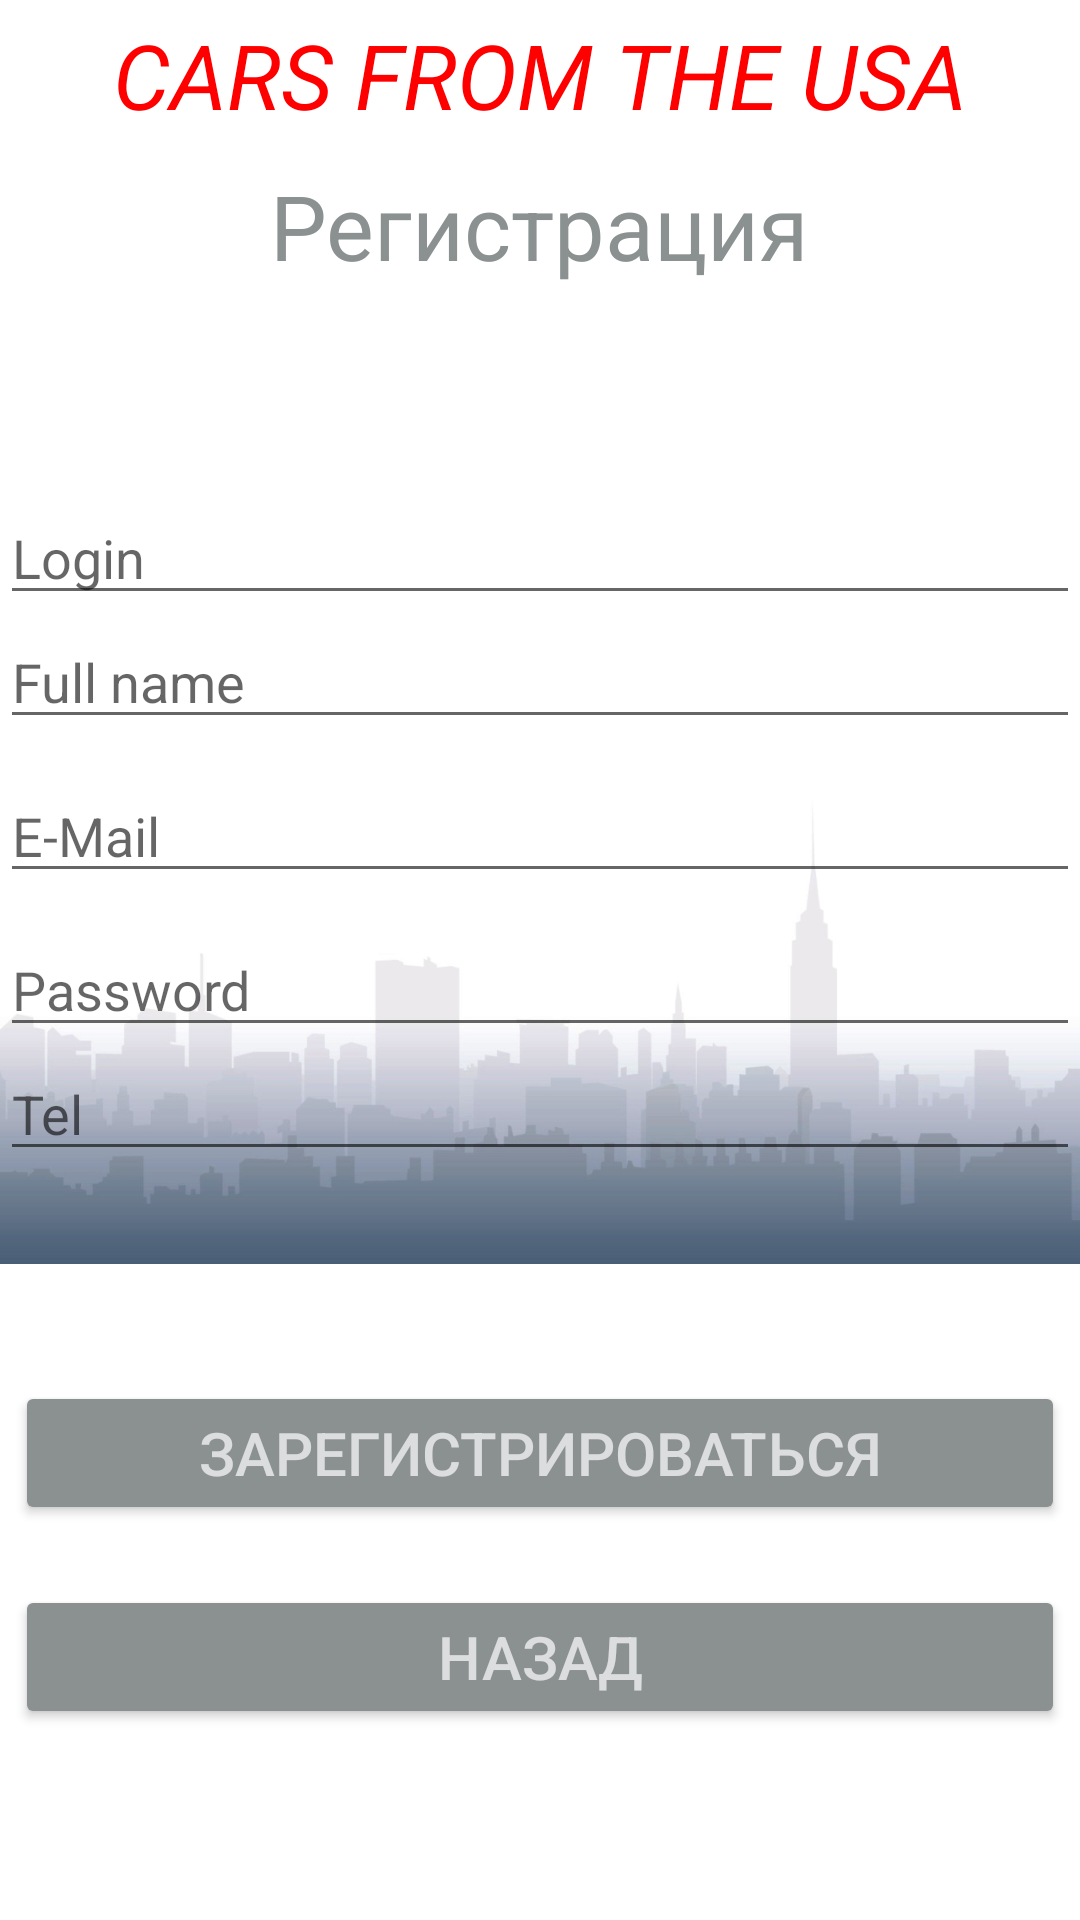

This screen was rendered from an Android layout file. Write that file and the resources it references.
<!-- AndroidManifest.xml: application theme Theme.CourseProg -->
<!-- res/layout/activity_main.xml -->
<?xml version="1.0" encoding="utf-8"?>
<androidx.constraintlayout.widget.ConstraintLayout xmlns:android="http://schemas.android.com/apk/res/android"
    xmlns:app="http://schemas.android.com/apk/res-auto"
    xmlns:tools="http://schemas.android.com/tools"
    android:layout_width="match_parent"
    android:layout_height="match_parent"
    android:background="@color/cnsh"
    tools:context=".MainActivity">

    <ImageView
        android:id="@+id/imageView2"
        android:layout_width="match_parent"
        android:layout_height="wrap_content"
        app:layout_constraintBottom_toBottomOf="@+id/linearLayout2"
        app:layout_constraintEnd_toEndOf="parent"
        app:layout_constraintStart_toStartOf="parent"
        app:srcCompat="@drawable/newyork" />

    <LinearLayout
        android:id="@+id/linearLayout2"
        android:layout_width="match_parent"
        android:layout_height="match_parent"
        android:orientation="vertical"
        app:layout_constraintBottom_toBottomOf="parent"
        app:layout_constraintEnd_toEndOf="parent"
        app:layout_constraintStart_toStartOf="parent"
        app:layout_constraintTop_toTopOf="parent">

        <LinearLayout
            android:layout_width="match_parent"
            android:layout_height="100dp"
            android:gravity="center"
            android:orientation="vertical">

            <TextView
                android:id="@+id/textView7"
                android:layout_width="match_parent"
                android:layout_height="wrap_content"
                android:gravity="center"
                android:text="CARS FROM THE USA"
                android:textColor="@color/red"
                android:textSize="30dp"
                android:textStyle="italic" />

            <TextView
                android:id="@+id/textView4"
                android:layout_width="wrap_content"
                android:layout_height="wrap_content"
                android:layout_marginTop="10dp"
                android:text="Регистрация"
                android:textColor="@color/but"
                android:textSize="30dp" />

        </LinearLayout>

        <LinearLayout
            android:layout_width="match_parent"
            android:layout_height="match_parent"
            android:gravity="center"
            android:orientation="vertical">

            <EditText
                android:id="@+id/editTextTextPersonName"
                android:layout_width="match_parent"
                android:layout_height="wrap_content"
                android:ems="10"
                android:hint="Login"
                android:inputType="textPersonName" />

            <EditText
                android:id="@+id/editTextTextPersonName11"
                android:layout_width="match_parent"
                android:layout_height="wrap_content"
                android:ems="10"
                android:hint="Full name"
                android:inputType="textPersonName" />

            <EditText
                android:id="@+id/editTextTextPersonName2"
                android:layout_width="match_parent"
                android:layout_height="wrap_content"
                android:layout_marginTop="10dp"
                android:ems="10"
                android:hint="E-Mail"
                android:inputType="textPersonName" />

            <EditText
                android:id="@+id/editTextTextPersonName3"
                android:layout_width="match_parent"
                android:layout_height="wrap_content"
                android:layout_marginTop="10dp"
                android:ems="10"
                android:hint="Password"
                android:inputType="textPersonName" />

            <EditText
                android:id="@+id/editTextTextPersonName10"
                android:layout_width="match_parent"
                android:layout_height="wrap_content"
                android:ems="10"
                android:hint="Tel"
                android:inputType="textPersonName" />

            <Button
                android:id="@+id/button"
                android:layout_width="match_parent"
                android:layout_height="wrap_content"
                android:layout_marginTop="70dp"
                android:layout_marginBottom="20dp"
                android:layout_marginLeft="5dp"
                android:layout_marginRight="5dp"
                android:backgroundTint="@color/but"
                android:text="Зарегистрироваться"
                android:textColor="@color/cnsh"
                android:textSize="20dp" />

            <Button
                android:id="@+id/button2"
                android:layout_width="match_parent"
                android:layout_height="wrap_content"
                android:backgroundTint="@color/but"
                android:text="Назад"
                android:layout_marginLeft="5dp"
                android:layout_marginRight="5dp"
                android:textColor="@color/cnsh"
                android:textSize="20dp" />

        </LinearLayout>
    </LinearLayout>

</androidx.constraintlayout.widget.ConstraintLayout>
<!-- resources referenced by this layout -->
<resources>
  <color name="but">#8B9091</color>
  <color name="cnsh">#B2FFFFFF</color>
  <color name="red">#FF0000</color>
  <!-- drawable newyork: jpg bitmap (drawable, 136929 bytes) -->
  <style name="Theme.CourseProg" parent="Theme.MaterialComponents.DayNight.DarkActionBar">
          
          <item name="colorPrimary">@color/purple_500</item>
          <item name="colorPrimaryVariant">@color/purple_700</item>
          <item name="colorOnPrimary">@color/white</item>
          
          <item name="colorSecondary">@color/teal_200</item>
          <item name="colorSecondaryVariant">@color/teal_700</item>
          <item name="colorOnSecondary">@color/black</item>
          
          <item name="android:statusBarColor" tools:targetApi="l">?attr/colorPrimaryVariant</item>
          
      </style>
  <color name="purple_500">#FF6200EE</color>
  <color name="purple_700">#FF3700B3</color>
  <color name="white">#FFFFFFFF</color>
  <color name="teal_200">#FF03DAC5</color>
  <color name="teal_700">#FF018786</color>
  <color name="black">#FF000000</color>
</resources>
